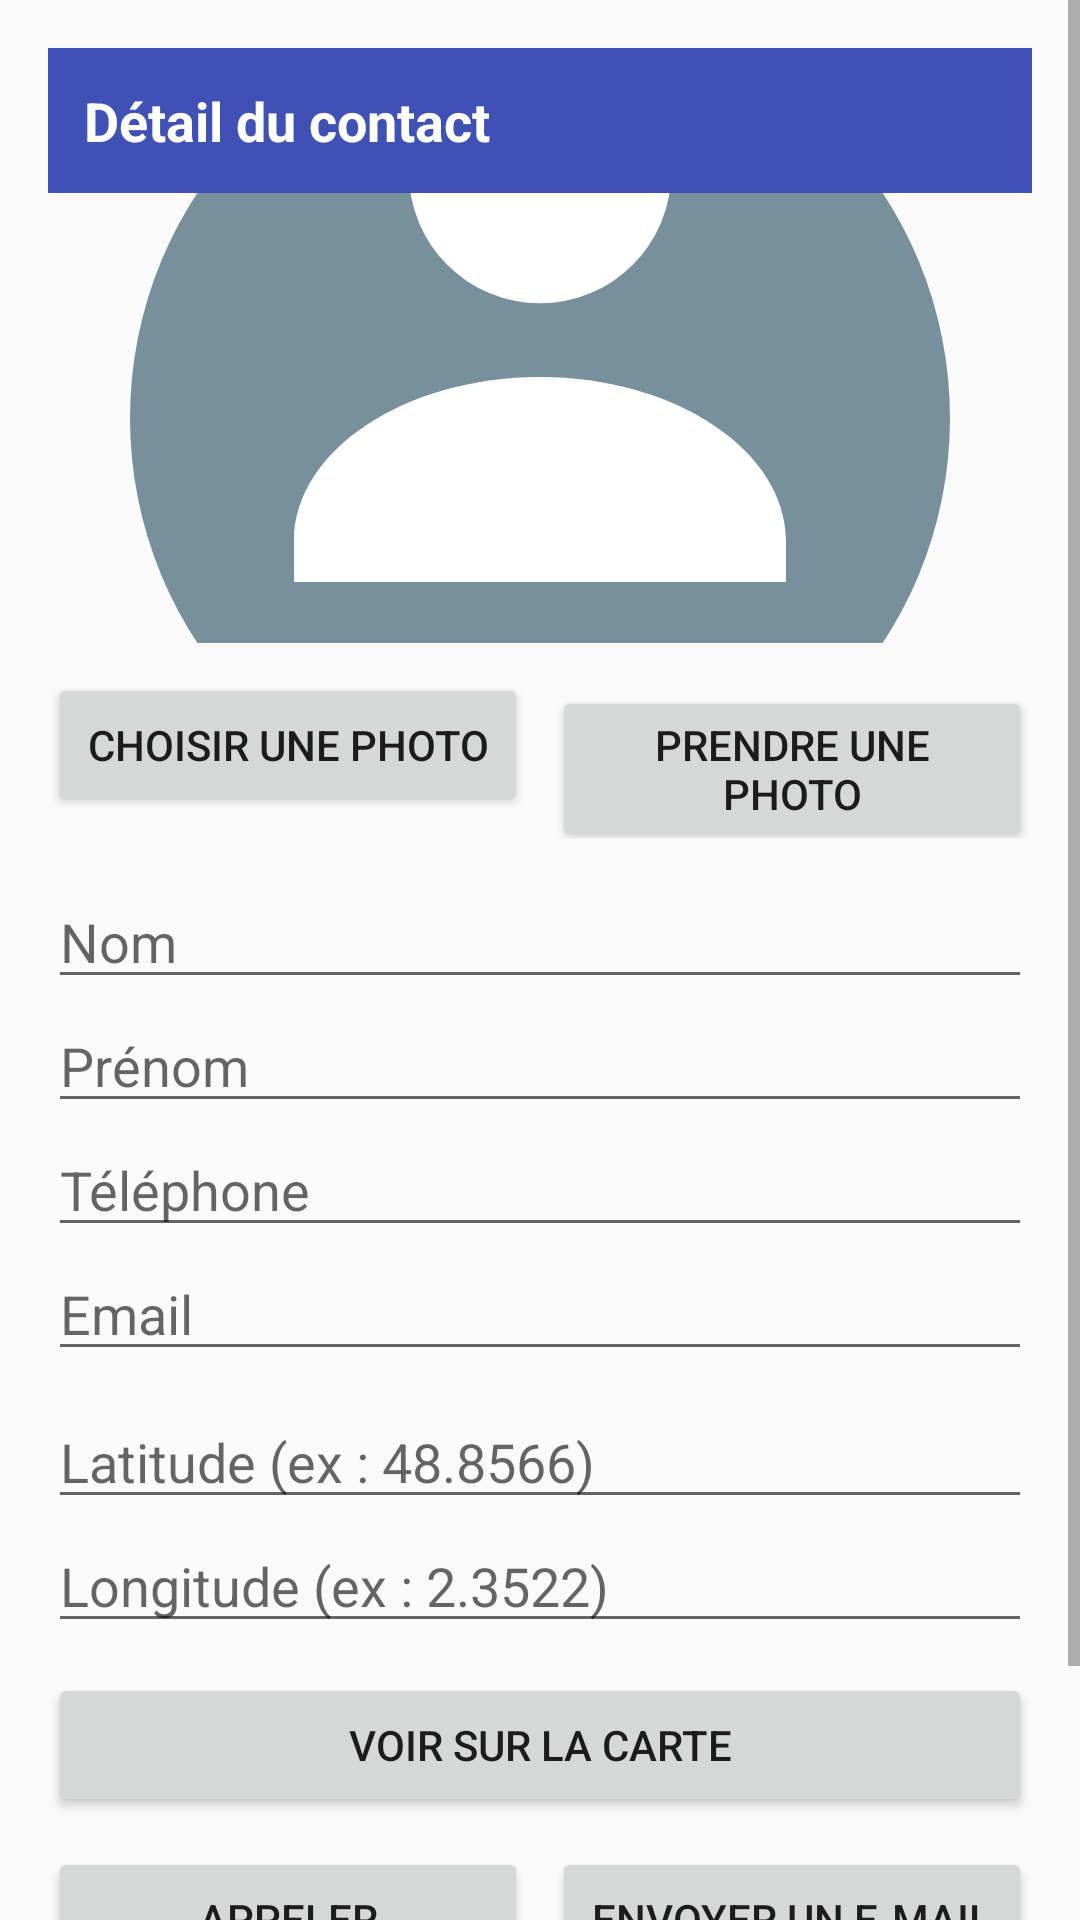

Produce the Android XML layout that renders to this screen, including the resource entries it uses.
<!-- AndroidManifest.xml: application theme Theme.ContactsV3 -->
<!-- res/layout/fragment_detail.xml -->
<?xml version="1.0" encoding="utf-8"?>
<ScrollView xmlns:android="http://schemas.android.com/apk/res/android"
    android:layout_width="match_parent"
    android:layout_height="match_parent"
    android:fitsSystemWindows="true">

    <LinearLayout
        android:layout_width="match_parent"
        android:layout_height="wrap_content"
        android:orientation="vertical"
        android:padding="16dp">

        <TextView
            style="@style/TitreFragment"
            android:layout_margin="-16dp"
            android:text="@string/titre_detail" />

        <ImageView
            android:id="@+id/imgPhotoDetail"
            android:layout_width="match_parent"
            android:layout_height="150dp"
            android:contentDescription="@string/titre_detail"
            android:scaleType="centerCrop"
            android:src="@drawable/ic_person" />

        <LinearLayout
            android:layout_width="match_parent"
            android:layout_height="wrap_content"
            android:layout_marginTop="10dp"
            android:orientation="horizontal">

            <Button
                android:id="@+id/btnChoisirPhoto"
                android:layout_width="0dp"
                android:layout_height="wrap_content"
                android:layout_weight="1"
                android:text="@string/choisir_photo" />

            <Button
                android:id="@+id/btnPrendrePhoto"
                android:layout_width="0dp"
                android:layout_height="wrap_content"
                android:layout_marginStart="8dp"
                android:layout_weight="1"
                android:text="@string/prendre_photo" />
        </LinearLayout>

        <EditText
            android:id="@+id/etNom"
            android:layout_width="match_parent"
            android:layout_height="wrap_content"
            android:layout_marginTop="12dp"
            android:hint="@string/hint_nom"
            android:inputType="textPersonName" />

        <EditText
            android:id="@+id/etPrenom"
            android:layout_width="match_parent"
            android:layout_height="wrap_content"
            android:hint="@string/hint_prenom"
            android:inputType="textPersonName" />

        <EditText
            android:id="@+id/etTel"
            android:layout_width="match_parent"
            android:layout_height="wrap_content"
            android:hint="@string/hint_tel"
            android:inputType="phone" />

        <EditText
            android:id="@+id/etEmail"
            android:layout_width="match_parent"
            android:layout_height="wrap_content"
            android:hint="@string/hint_email"
            android:inputType="textEmailAddress" />

        <EditText
            android:id="@+id/etLat"
            android:layout_width="match_parent"
            android:layout_height="wrap_content"
            android:layout_marginTop="8dp"
            android:hint="@string/hint_lat"
            android:inputType="numberDecimal|numberSigned" />

        <EditText
            android:id="@+id/etLon"
            android:layout_width="match_parent"
            android:layout_height="wrap_content"
            android:hint="@string/hint_lon"
            android:inputType="numberDecimal|numberSigned" />

        <Button
            android:id="@+id/btnVoirCarte"
            android:layout_width="match_parent"
            android:layout_height="wrap_content"
            android:layout_marginTop="10dp"
            android:text="@string/voir_carte" />

        <LinearLayout
            android:layout_width="match_parent"
            android:layout_height="wrap_content"
            android:layout_marginTop="10dp"
            android:orientation="horizontal">

            <Button
                android:id="@+id/btnAppeler"
                android:layout_width="0dp"
                android:layout_height="wrap_content"
                android:layout_weight="1"
                android:text="@string/appeler" />

            <Button
                android:id="@+id/btnEmail"
                android:layout_width="0dp"
                android:layout_height="wrap_content"
                android:layout_marginStart="8dp"
                android:layout_weight="1"
                android:text="@string/envoyer_email" />
        </LinearLayout>

        <LinearLayout
            android:layout_width="match_parent"
            android:layout_height="wrap_content"
            android:layout_marginTop="10dp"
            android:orientation="horizontal">

            <Button
                android:id="@+id/btnEnregistrer"
                android:layout_width="0dp"
                android:layout_height="wrap_content"
                android:layout_weight="1"
                android:text="@string/enregistrer" />

            <Button
                android:id="@+id/btnAnnuler"
                android:layout_width="0dp"
                android:layout_height="wrap_content"
                android:layout_marginStart="8dp"
                android:layout_weight="1"
                android:text="@string/annuler" />
        </LinearLayout>
    </LinearLayout>
</ScrollView>
<!-- resources referenced by this layout -->
<resources>
  <!-- drawable ic_person (drawable) -->
  <vector xmlns:android="http://schemas.android.com/apk/res/android"
      android:width="48dp"
      android:height="48dp"
      android:viewportWidth="24"
      android:viewportHeight="24">
      <path
          android:fillColor="#78909C"
          android:pathData="M12,12m-10,0a10,10 0,1 1,20 0a10,10 0,1 1,-20 0" />
      <path
          android:fillColor="#FFFFFF"
          android:pathData="M12,6m-3.2,0a3.2,3.2 0,1 1,6.4 0a3.2,3.2 0,1 1,-6.4 0M12,11c-3.3,0 -6,1.8 -6,4v1h12v-1c0,-2.2 -2.7,-4 -6,-4z" />
  </vector>
  <string name="annuler">Annuler</string>
  <string name="appeler">Appeler</string>
  <string name="choisir_photo">Choisir une photo</string>
  <string name="enregistrer">Enregistrer</string>
  <string name="envoyer_email">Envoyer un e-mail</string>
  <string name="hint_email">Email</string>
  <string name="hint_lat">Latitude (ex : 48.8566)</string>
  <string name="hint_lon">Longitude (ex : 2.3522)</string>
  <string name="hint_nom">Nom</string>
  <string name="hint_prenom">Prénom</string>
  <string name="hint_tel">Téléphone</string>
  <string name="prendre_photo">Prendre une photo</string>
  <string name="titre_detail">Détail du contact</string>
  <string name="voir_carte">Voir sur la carte</string>
  <style name="TitreFragment">
          <item name="android:layout_width">match_parent</item>
          <item name="android:layout_height">wrap_content</item>
          <item name="android:background">#FF3F51B5</item>
          <item name="android:padding">12dp</item>
          <item name="android:textColor">@android:color/white</item>
          <item name="android:textSize">18sp</item>
          <item name="android:textStyle">bold</item>
      </style>
  <style name="Theme.ContactsV3" parent="Theme.AppCompat.Light.NoActionBar">
          
          <item name="android:fitsSystemWindows">true</item>
      </style>
</resources>
